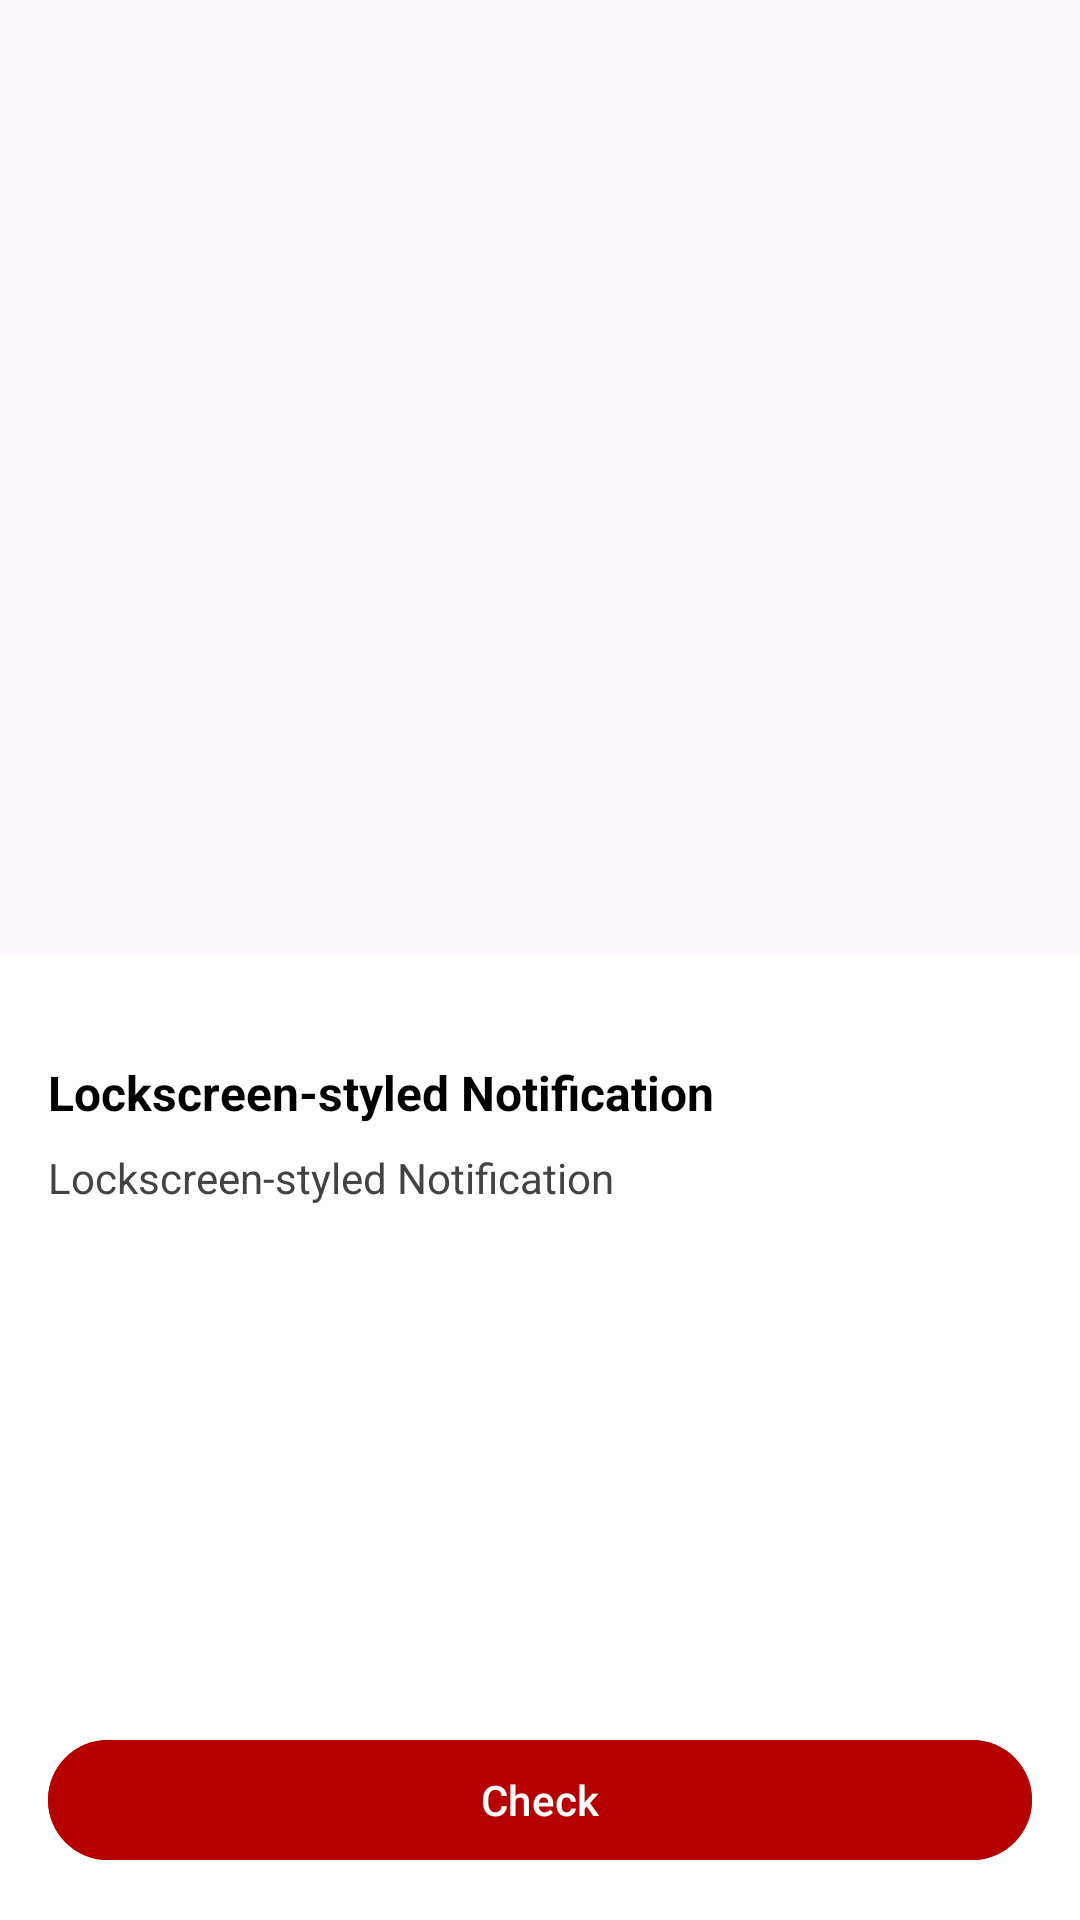

The Android layout XML behind this screen, and the referenced resources:
<!-- AndroidManifest.xml: application theme Theme.LockscreenstyledNotification -->
<!-- res/layout/layout_lockscreen_widget.xml -->
<?xml version="1.0" encoding="utf-8"?>
<androidx.constraintlayout.widget.ConstraintLayout xmlns:android="http://schemas.android.com/apk/res/android"
    xmlns:app="http://schemas.android.com/apk/res-auto"
    xmlns:tools="http://schemas.android.com/tools"
    android:id="@+id/ll_root"
    android:layout_width="match_parent"
    android:layout_height="match_parent"
    tools:context=".lockscreen.LockScreenPopupActivity">

    <LinearLayout
        android:layout_width="match_parent"
        android:layout_height="wrap_content"
        android:background="@color/white"
        android:orientation="vertical"
        android:padding="16dp"
        app:layout_constraintBottom_toBottomOf="parent">

        <TextView
            android:id="@+id/iv_close"
            android:layout_width="@dimen/_20sdp"
            android:layout_height="wrap_content"
            android:gravity="center"
            android:text="x"
            android:textColor="@color/black"
            android:textSize="@dimen/_20sdp" />


        
        <TextView
            android:id="@+id/app_title"
            android:layout_width="wrap_content"
            android:layout_height="wrap_content"
            android:text="@string/app_name"
            android:textColor="@color/black"
            android:textSize="16sp"
            android:textStyle="bold" />

        
        <TextView
            android:id="@+id/ad_description"
            android:layout_width="match_parent"
            android:layout_height="wrap_content"
            android:layout_marginTop="8dp"
            android:text="@string/app_name"
            android:textColor="#434343"
            android:textSize="14sp" />

        
        <ImageView
            android:id="@+id/ad_image"
            android:layout_width="match_parent"
            android:layout_height="150dp"
            android:layout_marginTop="8dp"
            android:scaleType="centerCrop"
            android:src="@mipmap/ic_launcher" />

        
        <Button
            android:id="@+id/action_button"
            android:layout_width="match_parent"
            android:layout_height="wrap_content"
            android:layout_marginTop="16dp"
            android:backgroundTint="#B60000"
            android:text="Check"
            android:textColor="@color/white" />
    </LinearLayout>


</androidx.constraintlayout.widget.ConstraintLayout>
<!-- resources referenced by this layout -->
<resources>
  <string name="app_name">Lockscreen-styled Notification</string>
  <style name="Theme.LockscreenstyledNotification" parent="Base.Theme.LockscreenstyledNotification" />
  <style name="Base.Theme.LockscreenstyledNotification" parent="Theme.Material3.DayNight.NoActionBar">
          
          
      </style>
  <!-- not gathered from this repository: default colours our renderer supplied (Android Studio template values) -->
  <color name="black">#FF000000</color>
  <color name="white">#FFFFFFFF</color>
</resources>
